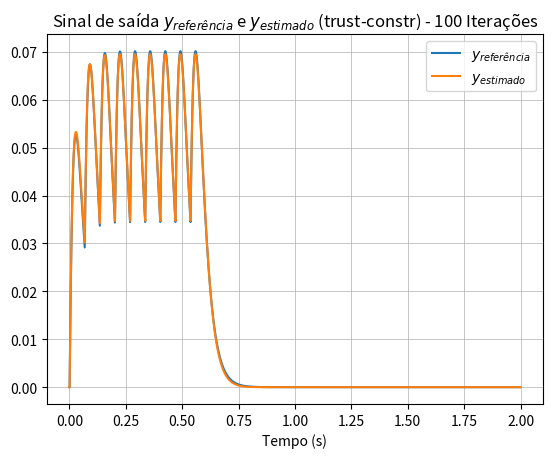

Python code for this plot:
import numpy as np
import matplotlib.pyplot as plt
from decimal import Decimal
import scipy.optimize
from scipy.optimize import Bounds

#### PARAMETROS ESTIMULAÇÃO ###############################
amplitude = 1
frequencia = 15                               
periodo = 1/frequencia                              
taxa_de_amostragem = 0.001
ratio_on_off = 1/3                     
tempo_treino = 2                       
n_treinos = 1             
tempo_total = n_treinos*tempo_treino    
vetor_tempo = np.arange(0,tempo_total,taxa_de_amostragem)
delay = 0

### PARAMETROS SINAL DE REFERENCIA##########################
x0_referencia = np.array([0.9423679,0.9762052,0.9712435,0.0093602], dtype='double')

### PARAMETROS OTIMIZAÇÃO ###################################
x0 = [0,0,0,0]
n_iteracoes = 100
algoritmo_otimizacao = 'trust-constr'
bounds=Bounds([0.0, 0.0, 0.0, 0.0], [1.0,1.0,1.0,1.0])


### MODELO DE WIENER-HAMMERSTEIN MODIFICADO
def Wiener_Hammerstein_Modificado(u,x):
    
    a1 = x[0]
    a2 = x[1]
    b1 = x[2]
    b2 = x[3]
   
    v = [0]*len(vetor_tempo)
    w = [0]*len(vetor_tempo)
    y = [0]*len(vetor_tempo)

    v[1] = 0;
    w[1] = 0;
    y[1] = 0;
    
    tau = ratio_on_off*tempo_treino + 1/frequencia +2*delay;
    
    for i in range (len(vetor_tempo)-1):
  
        if Decimal(i*taxa_de_amostragem) % Decimal(tempo_treino) > tau:
            a1_atual = 0;
        else:
            a1_atual = a1;
            
        v[i+1] = (a1_atual * v[i]) + (a2 * u[i]);
        w[i] = v[i]/(1 + v[i]);
        y[i+1] = (b1 * y[i]) + (b2 * w[i]);
    
    return y

### ERRO QUADRATICO
def Erro(x_estimado):
    
    erro_output = 0;
        
    y_estimado = Wiener_Hammerstein_Modificado(u,x_estimado)
    
    for i in range (len(vetor_tempo)-1):
        erro_output = erro_output + (y_referencia[i] - y_estimado[i])**2;
    
    return float(erro_output)   


### GERADOR DO SINAL DE ENTRADA
def Gerador_Sinal_De_Entrada():
       
    periodo_arredondado = round(periodo*1000)/1000
    vetor_tempo = np.arange(0,tempo_treino,taxa_de_amostragem);
    u_1Cicle = [];
    u = [];
    for i in vetor_tempo:
        if Decimal(i) % Decimal(tempo_treino) < tempo_treino*ratio_on_off:
            if Decimal(i) % Decimal(periodo_arredondado) == 0:
                u_1Cicle = np.concatenate((u_1Cicle,[amplitude]), axis=None);
            else:
                u_1Cicle = np.concatenate((u_1Cicle,[0]), axis=None);
        else:
            u_1Cicle = np.concatenate((u_1Cicle,[0]), axis=None);
        
    u = np.tile(u_1Cicle, n_treinos)
    return u
 
         
##########################################

### GERANDO O SINAL DE ENTRADA
u = Gerador_Sinal_De_Entrada();
y_referencia = Wiener_Hammerstein_Modificado(u,x0_referencia)

### OTIMIZACAO
xopt = scipy.optimize.minimize(Erro,x0=x0, bounds=bounds, method=algoritmo_otimizacao ,options={'maxiter': n_iteracoes})

### SINAL ESTIMADO FINAL 
y_estimado_final = Wiener_Hammerstein_Modificado(u,xopt.x)


### PLOT
plt.figure()
plt.plot(vetor_tempo, y_referencia, vetor_tempo, y_estimado_final)
plt.title('Sinal de saída $y_{referência}$ e $y_{estimado}$ (%s) - %i Iterações' % (algoritmo_otimizacao, n_iteracoes))
plt.xlabel("Tempo (s)")
plt.grid(linestyle='-', linewidth=0.5)
plt.legend(['$y_{referência}$', '$y_{estimado}$'])

#############################################################
